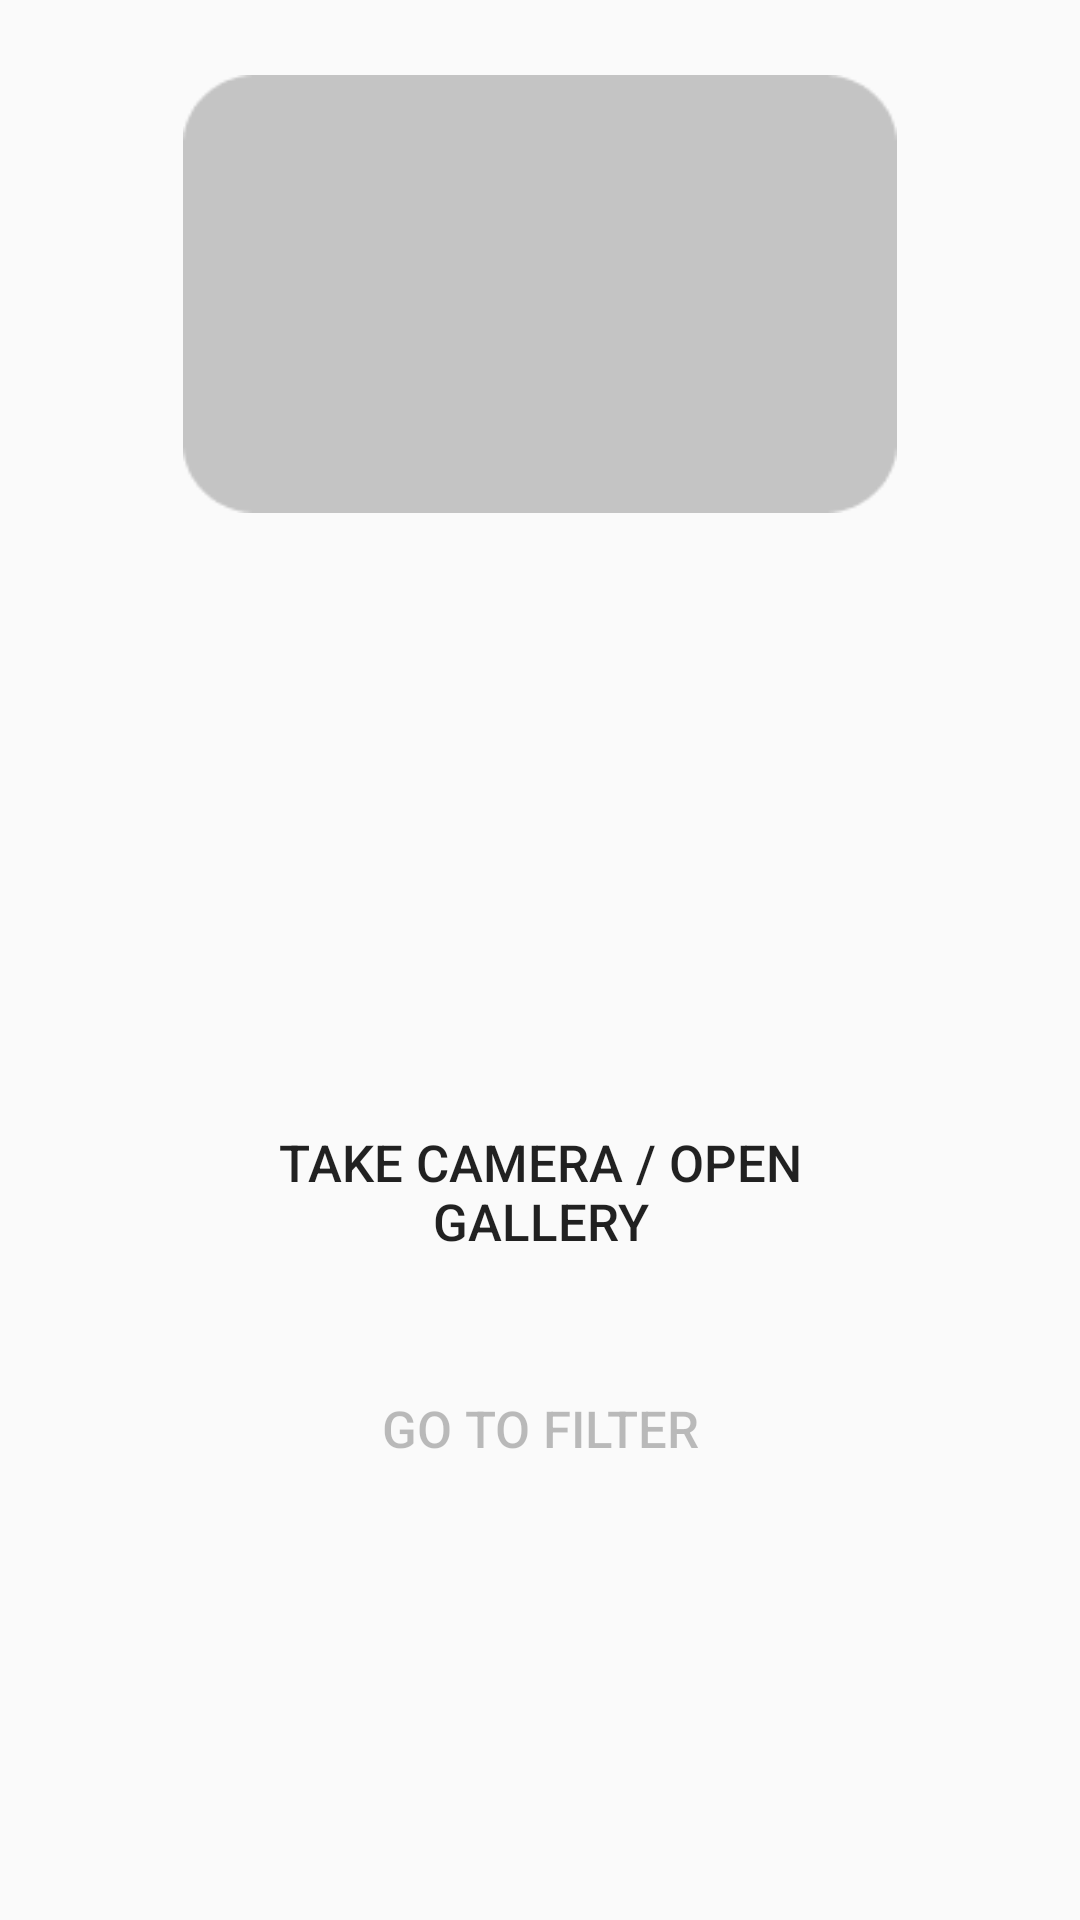

The Android layout XML behind this screen, and the referenced resources:
<!-- AndroidManifest.xml: application theme AppTheme -->
<!-- res/layout/fragment_kamera.xml -->
<?xml version="1.0" encoding="utf-8"?>
<LinearLayout xmlns:android="http://schemas.android.com/apk/res/android"
    xmlns:tools="http://schemas.android.com/tools"
    android:layout_width="match_parent"
    android:orientation="vertical"
    android:layout_height="match_parent"
    tools:context=".kameraFragment">

    <ImageView
        android:id="@+id/imageView1"
        android:layout_width="238dp"
        android:layout_height="146dp"
        android:layout_marginHorizontal="40dp"
        android:layout_gravity="center"
        android:layout_marginTop="25dp"
        android:background="@drawable/aftercapture1"
        android:padding="10dp" />

    <ImageView
        android:id="@+id/show_graph"
        android:layout_width="238dp"
        android:layout_height="145dp"
        android:layout_gravity="center"
        android:layout_marginHorizontal="40dp"
        android:layout_marginTop="25dp"
        android:padding="10dp" />








    <Button
        android:id="@+id/btnTakepic"
        android:text="Take Camera / Open Gallery"
        android:textSize="17sp"
        android:layout_width="250dp"
        android:layout_height="60dp"
        android:layout_gravity="center"
        android:layout_marginHorizontal="50dp"
        android:layout_marginTop="25dp"
        android:background="@drawable/aftercapture2"
        android:padding="10dp" />

    <Button
        android:id="@+id/Gofilter"
        android:text="Go To Filter"
        android:enabled="false"
        android:textSize="17sp"
        android:layout_width="250dp"
        android:layout_height="60dp"
        android:layout_gravity="center"
        android:layout_marginHorizontal="50dp"
        android:layout_marginTop="20dp"
        android:background="@drawable/aftercapture2"
        />










</LinearLayout>
<!-- resources referenced by this layout -->
<resources>
  <!-- drawable aftercapture1: png bitmap (drawable-v24, 1421 bytes) -->
  <style name="AppTheme" parent="Theme.AppCompat.Light.NoActionBar">
          
          <item name="colorPrimary">@color/colorPrimary</item>
          <item name="colorPrimaryDark">@color/colorPrimaryDark</item>
          <item name="colorAccent">@color/colorAccent</item>
      </style>
  <!-- not gathered from this repository: default colours our renderer supplied (Android Studio template values) -->
  <color name="colorPrimary">#FF6200EE</color>
  <color name="colorPrimaryDark">#FF3700B3</color>
  <color name="colorAccent">#FF03DAC5</color>
</resources>
